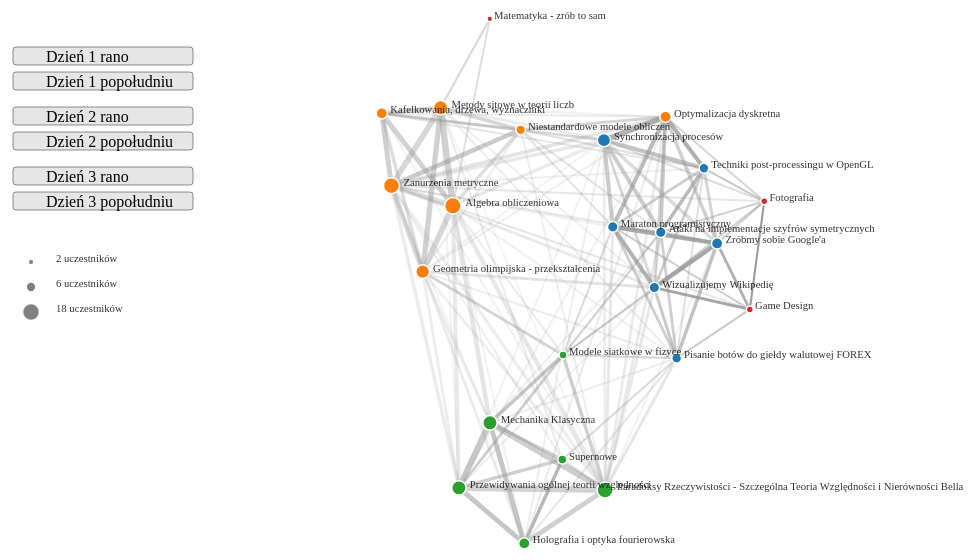
D3 v3 page, settled after 480 driven frames (8 s of simulated time); the page loaded 1 data file(s).



var width = 1200,
    height = 600;

var color = d3.scale.category10();

var force = d3.layout.force()
    .charge(-600)
    .linkDistance(90)
    .linkStrength(function(d) {return Math.min(Math.max(0, d.value)/4, 1);})
    .size([width, height]);

var svg = d3.select("body").append("svg")
    .attr("width", width)
    .attr("height", height);

function users_to_size(number_of_users) { return Math.sqrt(number_of_users)*2; }
function circle_size(d) { return users_to_size(d.users); }

var colors = {"informatyka": color(0),
              "matematyka": color(2),
              "fizyka": color(3),
              "rożne": color(7)
              }
function type_to_color(d) { return colors[d.type]; }

d3.json("miserables.json", function(error, graph) {
  force
      .nodes(graph.nodes)
      .links(graph.links)
      .start();

  var opacity_scale = d3.scale.linear()
    .domain([d3.min(graph.links, function(d){ return d.value; }),
             d3.max(graph.links, function(d){ return d.value; })])
    .range([0.1, 1.0]);

  console.log(opacity_scale);

  var link = svg.selectAll(".link")
      .data(graph.links)
    .enter().append("line")
      .attr("class", "link")
      .style("opacity", function (d) { return opacity_scale(d.value); })
      .style("stroke-width", function(d) { return users_to_size(d.common_users); });

  var node = svg.selectAll(".node")
      .data(graph.nodes)
    .enter().append("circle")
      .attr("class", "node")
      .attr("r", circle_size)
      .style("fill", function(d) { return type_to_color(d); })
      .call(force.drag);

  ///////////////////////////////

  var dni = svg.append("g")
    .attr("id", "dni")
    .attr("transform", "translate(100,50)");

  var DURATION = 500;

  var bloki = svg.selectAll('.blok')
    .data([1, 2, 3, 4, 5, 6]);

  var bloki_g = bloki.enter()
    .append("g")
      .attr("class", "blok")
      .attr("transform", function (d, i) {
        return "translate(50," + (100 + 25 * i + (10 * (parseInt(i/2)))) + ")";
       })
       .on("mouseover", function(d) {
        d3.selectAll(".label")
          .transition().duration(DURATION)
          .style("opacity", function(c) { return c.block === d ? 1.0 : 0; });

        d3.selectAll(".node")
          .transition().duration(DURATION)
          .style("opacity", function(c) { return c.block === d ? 1.0 : 0.4; })

        d3.selectAll(".link")
          .transition().duration(DURATION)
          .style("stroke", function(c) {
              if (c.target.block === d && c.source.block === d)
                  return "Coral";
              else if (c.target.block === d || c.source.block === d)
                  return "LightGreen";
              else
                  return null;
          })
    })
    .on("mouseout", function(d) {
        d3.selectAll(".label")
          .transition().duration(DURATION)
          .style("opacity", function(c) { return 1.0; })

        d3.selectAll(".node")
          .transition().duration(DURATION)
          .style("opacity", function(c) { return 1.0; })

        d3.selectAll(".link")
          .transition().duration(DURATION)
          .style("stroke", function(c) { return null; })
    });

  bloki_g.append("rect")
    .attr("class", "blok_rect")
    .attr("rx", 3)
    .attr("ry", 3)
    .attr("x", -18)
    .attr("y", -15)
    .attr("width", 180)
    .attr("height", 18)
    .attr("fill", "#e6e6e6")
    .style("stroke", "#222")
    .style("stroke-width", 0.5);

  bloki_g.append("text")
    .attr("class", "blok_name")
    .attr("x", 15)
    .text(function (d) { return "Dzień "+ parseInt((d+1)/2) + " " +(d%2 === 0 ? "popołudniu" : "rano"); });

  //////////////////

  var text = svg.selectAll(".label")
      .data(graph.nodes)
    .enter().append("text")
      .attr("class", "label")
      .text(function (d) { return d.name; });

  force.on("tick", function() {
    link.attr("x1", function(d) { return d.source.x; })
        .attr("y1", function(d) { return d.source.y; })
        .attr("x2", function(d) { return d.target.x; })
        .attr("y2", function(d) { return d.target.y; });

    node.attr("cx", function(d) { return d.x; })
        .attr("cy", function(d) { return d.y; });

    text.attr("x", function(d) { return d.x + 1.5 * circle_size(d); })
        .attr("y", function(d) { return d.y; });
  });
  
  var legenda = svg.append("g")
    .attr("class", "legenda");

  var LEGENDA_NODE_DATA = [2, 6, 18];

  var l_node = legenda.selectAll(".node")
    .data(LEGENDA_NODE_DATA)
    .enter()
    .append("circle")
    .attr("class", "node")
    .attr("r", function(d) {return users_to_size(d); })
    .style("fill", function(d) { return "grey"; })
    .attr("cx", function(d) { return 50; })
    .attr("cy", function(d, i) { return 300 + 25*i; });

  var l_node_text = legenda.selectAll(".legenda_node_label")
    .data(LEGENDA_NODE_DATA)
    .enter()
    .append("text")
    .attr("class", "legenda_node_label")
    .text(function (d) { return d+" uczestników" })
    .attr("x", function(d) { return 75; })
    .attr("y", function(d, i) { return 300 + 25*i; });

});



### data: miserables.json
{
 "nodes": [
  {
   "type": "matematyka",
   "name": "Algebra obliczeniowa",
   "block": 4,
   "users": 17
  },
  {
   "type": "informatyka",
   "name": "Ataki na implementacje szyfrów symetrycz…",
   "block": 3,
   "users": 7
  },
  {
   "type": "rożne",
   "name": "Fotografia",
   "block": 4,
   "users": 3
  },
  {
   "type": "rożne",
   "name": "Game Design",
   "block": 4,
   "users": 3
  },
  {
   "type": "matematyka",
   "name": "Geometria olimpijska - przekształcenia",
   "block": 3,
   "users": 12
  },
  {
   "type": "fizyka",
   "name": "Holografia i optyka fourierowska",
   "block": 4,
   "users": 8
  },
  {
   "type": "matematyka",
   "name": "Kafelkowania, drzewa, wyznaczniki",
   "block": 1,
   "users": 8
  },
  {
   "type": "informatyka",
   "name": "Maraton programistyczny",
   "block": 2,
   "users": 7
  },
  "... 15 more items"
 ],
 "links": [
  {
   "source": 2,
   "common_users": 1,
   "target": 1,
   "value": 1.714
  },
  {
   "source": 3,
   "common_users": 1,
   "target": 2,
   "value": 5.333
  },
  {
   "source": 4,
   "common_users": 8,
   "target": 0,
   "value": 1.235
  },
  {
   "source": 5,
   "common_users": 1,
   "target": 0,
   "value": -0.5809
  },
  {
   "source": 6,
   "common_users": 6,
   "target": 0,
   "value": 1.515
  },
  {
   "source": 6,
   "common_users": 3,
   "target": 4,
   "value": 0.7812
  },
  {
   "source": 7,
   "common_users": 2,
   "target": 1,
   "value": 1.327
  },
  {
   "source": 7,
   "common_users": 1,
   "target": 3,
   "value": 1.714
  },
  "... 129 more items"
 ]
}